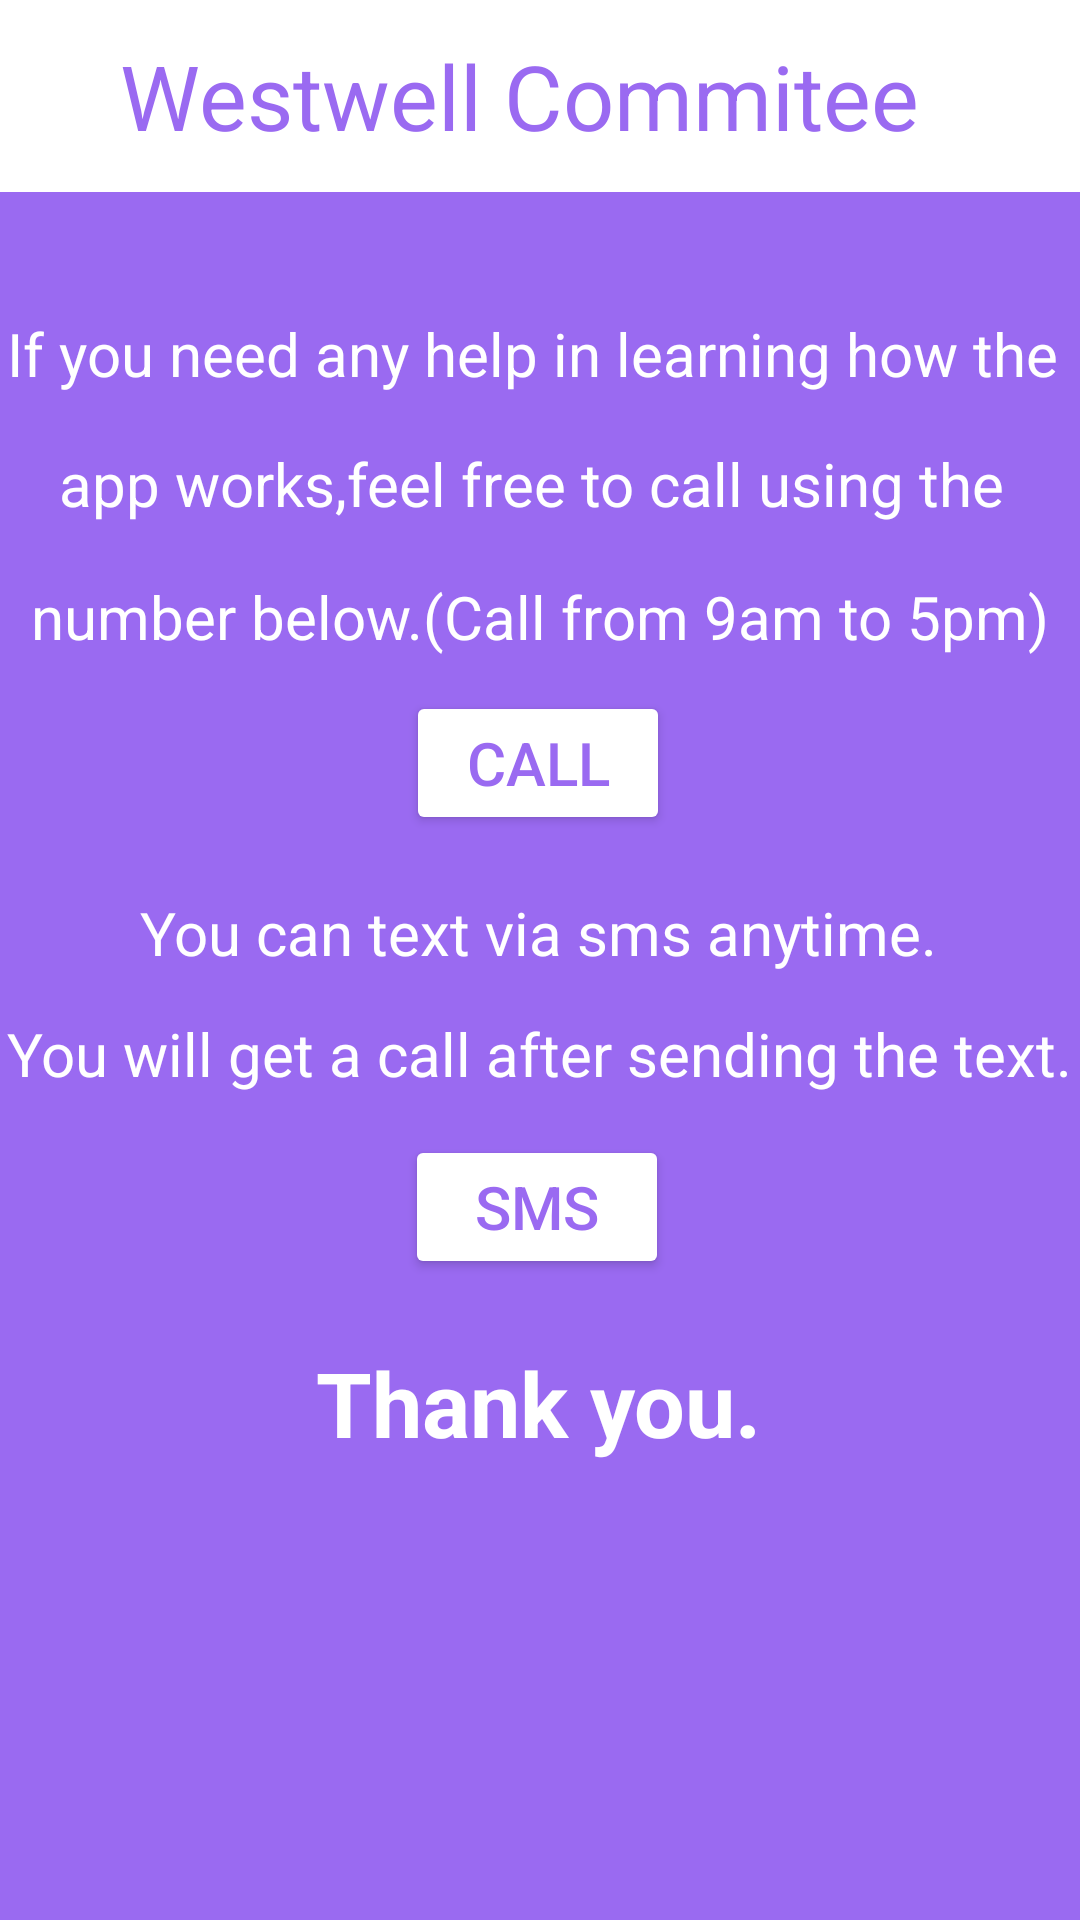

Android layout source for this screen:
<!-- AndroidManifest.xml: application theme Theme.WestwellManor -->
<!-- res/layout/activity_help.xml -->
<?xml version="1.0" encoding="utf-8"?>
<androidx.constraintlayout.widget.ConstraintLayout xmlns:android="http://schemas.android.com/apk/res/android"
    xmlns:app="http://schemas.android.com/apk/res-auto"
    xmlns:tools="http://schemas.android.com/tools"
    android:layout_width="match_parent"
    android:layout_height="match_parent"
    android:background="#9A6AF1"
    tools:context=".HelpActivity">

    <include layout="@layout/help"/>

    <TextView
        android:id="@+id/textView3"
        android:layout_width="wrap_content"
        android:layout_height="wrap_content"
        android:text="If you need any help in learning how the "
        android:textColor="@color/white"
        android:textSize="20dp"
        app:layout_constraintBottom_toBottomOf="parent"
        app:layout_constraintEnd_toEndOf="parent"
        app:layout_constraintStart_toStartOf="parent"
        app:layout_constraintTop_toTopOf="parent"
        app:layout_constraintVertical_bias="0.17" />

    <TextView
        android:id="@+id/textView4"
        android:layout_width="wrap_content"
        android:layout_height="wrap_content"
        android:text="app works,feel free to call using the"
        android:textColor="@color/white"
        android:textSize="20dp"
        app:layout_constraintBottom_toBottomOf="parent"
        app:layout_constraintEnd_toEndOf="parent"
        app:layout_constraintHorizontal_bias="0.444"
        app:layout_constraintStart_toStartOf="parent"
        app:layout_constraintTop_toTopOf="parent"
        app:layout_constraintVertical_bias="0.241" />

    <TextView
        android:id="@+id/textView6"
        android:layout_width="wrap_content"
        android:layout_height="wrap_content"
        android:text="number below.(Call from 9am to 5pm)"
        android:textColor="@color/white"
        android:textSize="20dp"
        app:layout_constraintBottom_toBottomOf="parent"
        app:layout_constraintEnd_toEndOf="parent"
        app:layout_constraintStart_toStartOf="parent"
        app:layout_constraintTop_toTopOf="parent"
        app:layout_constraintVertical_bias="0.313" />

    <Button
        android:id="@+id/btncallH"
        android:layout_width="wrap_content"
        android:layout_height="wrap_content"
        android:backgroundTint="@color/white"
        android:text="Call"
        android:textColor="#9A6AF1"
        android:textSize="20dp"
        app:layout_constraintBottom_toBottomOf="parent"
        app:layout_constraintEnd_toEndOf="parent"
        app:layout_constraintHorizontal_bias="0.498"
        app:layout_constraintStart_toStartOf="parent"
        app:layout_constraintTop_toTopOf="parent"
        app:layout_constraintVertical_bias="0.389" />

    <TextView
        android:id="@+id/textView8"
        android:layout_width="wrap_content"
        android:layout_height="wrap_content"
        android:text="You can text via sms anytime."
        android:textColor="@color/white"
        android:textSize="20dp"
        app:layout_constraintBottom_toBottomOf="parent"
        app:layout_constraintEnd_toEndOf="parent"
        app:layout_constraintHorizontal_bias="0.496"
        app:layout_constraintStart_toStartOf="parent"
        app:layout_constraintTop_toTopOf="parent"
        app:layout_constraintVertical_bias="0.485" />

    <Button
        android:id="@+id/btnsmsH"
        android:layout_width="wrap_content"
        android:layout_height="wrap_content"
        android:backgroundTint="@color/white"
        android:text="Sms"
        android:textColor="#9A6AF1"
        android:textSize="20dp"
        app:layout_constraintBottom_toBottomOf="parent"
        app:layout_constraintEnd_toEndOf="parent"
        app:layout_constraintHorizontal_bias="0.496"
        app:layout_constraintStart_toStartOf="parent"
        app:layout_constraintTop_toTopOf="parent"
        app:layout_constraintVertical_bias="0.639" />

    <TextView
        android:id="@+id/textView7"
        android:layout_width="wrap_content"
        android:layout_height="wrap_content"
        android:text="You will get a call after sending the text."
        android:textColor="@color/white"
        android:textSize="20dp"
        app:layout_constraintBottom_toBottomOf="parent"
        app:layout_constraintEnd_toEndOf="parent"
        app:layout_constraintHorizontal_bias="0.476"
        app:layout_constraintStart_toStartOf="parent"
        app:layout_constraintTop_toTopOf="parent"
        app:layout_constraintVertical_bias="0.551" />

    <TextView
        android:id="@+id/textView12"
        android:layout_width="wrap_content"
        android:layout_height="wrap_content"
        android:text="Thank you."
        android:textColor="@color/white"
        android:textSize="30dp"
        android:textStyle="bold"
        app:layout_constraintBottom_toBottomOf="parent"
        app:layout_constraintEnd_toEndOf="parent"
        app:layout_constraintHorizontal_bias="0.498"
        app:layout_constraintStart_toStartOf="parent"
        app:layout_constraintTop_toTopOf="parent"
        app:layout_constraintVertical_bias="0.746" />

</androidx.constraintlayout.widget.ConstraintLayout>
<!-- res/layout/help.xml (included above) -->
<?xml version="1.0" encoding="utf-8"?>
<androidx.appcompat.widget.Toolbar xmlns:android="http://schemas.android.com/apk/res/android"
    android:layout_width="match_parent"
    android:layout_height="wrap_content"
    android:id="@+id/robbery1"
    android:background="@color/white">


    <TextView
        android:text="Westwell Commitee"
        android:textSize="30dp"
        android:paddingLeft="10dp"
        android:layout_marginStart="30dp"
        android:textColor="#9A6AF1"
        android:layout_width="wrap_content"
        android:layout_height="wrap_content"/>



</androidx.appcompat.widget.Toolbar>
<!-- resources referenced by this layout -->
<resources>
  <style name="Theme.WestwellManor" parent="Base.Theme.WestwellManor" />
  <style name="Base.Theme.WestwellManor" parent="Theme.Material3.DayNight.NoActionBar">
          
          
      </style>
  <!-- not gathered from this repository: default colours our renderer supplied (Android Studio template values) -->
  <color name="white">#FFFFFFFF</color>
</resources>
